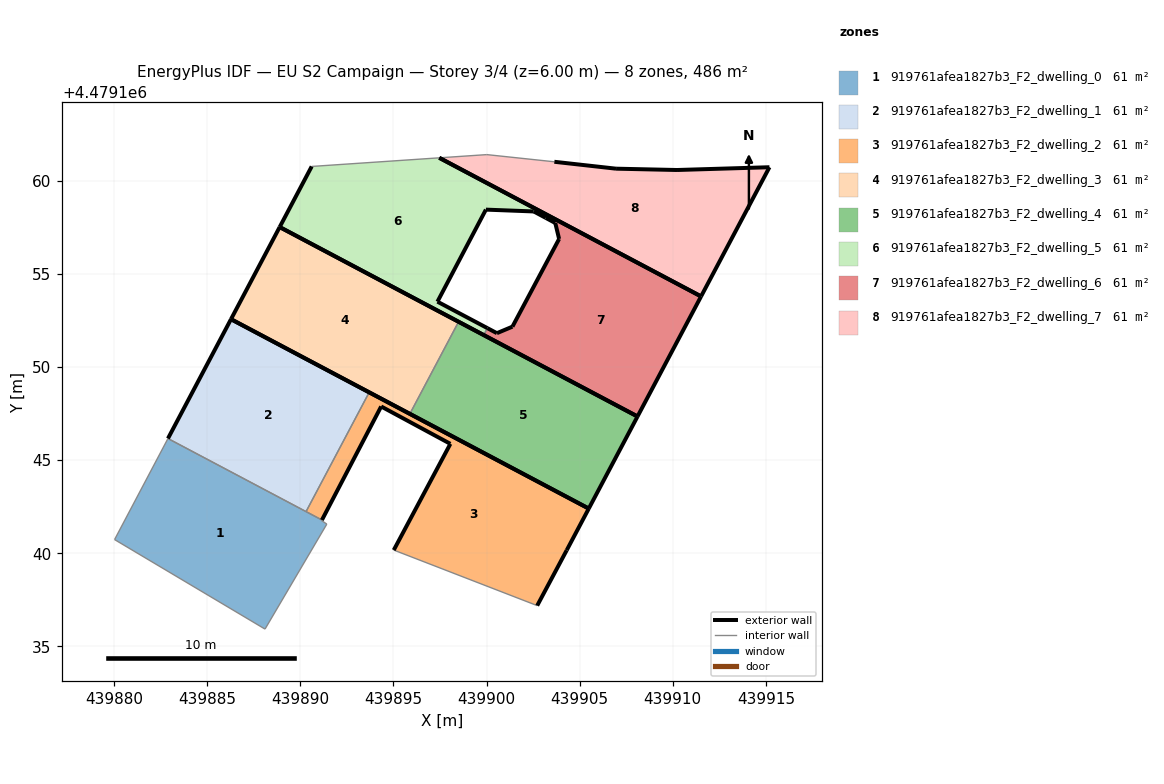
=== STOREY PLAN SPEC (per zone: floor XY polygon, exterior-wall plan segments, windows/doors) ===
zone 1: 919761afea1827b3_F2_dwelling_0  (60.8 m²)
  floor: (439888.11, 4479135.93) (439891.43, 4479141.57) (439891.15, 4479141.76) (439891.16, 4479141.79) (439882.90, 4479146.16) (439880.03, 4479140.74)
  interior walls: 6
zone 2: 919761afea1827b3_F2_dwelling_1  (60.8 m²)
  floor: (439890.31, 4479142.24) (439893.70, 4479148.64) (439886.28, 4479152.57) (439882.90, 4479146.16)
  exterior wall: (439886.28, 4479152.57) – (439893.70, 4479148.64)  [8.4 m]
  exterior wall: (439882.90, 4479146.16) – (439886.28, 4479152.57)  [7.2 m]
  interior walls: 2
zone 3: 919761afea1827b3_F2_dwelling_2  (60.8 m²)
  floor: (439902.72, 4479137.19) (439904.30, 4479140.17) (439905.49, 4479142.40) (439893.70, 4479148.64) (439890.31, 4479142.24) (439891.16, 4479141.79) (439894.34, 4479147.88) (439898.06, 4479145.88) (439895.02, 4479140.17)
  exterior wall: (439894.34, 4479147.88) – (439891.16, 4479141.79)  [6.9 m]
  exterior wall: (439893.70, 4479148.64) – (439905.49, 4479142.40)  [13.3 m]
  exterior wall: (439905.49, 4479142.40) – (439904.30, 4479140.17)  [2.5 m]
  exterior wall: (439904.30, 4479140.17) – (439902.72, 4479137.19)  [3.4 m]
  exterior wall: (439895.02, 4479140.17) – (439898.06, 4479145.88)  [6.5 m]
  exterior wall: (439898.06, 4479145.88) – (439894.34, 4479147.88)  [4.2 m]
  interior walls: 3
zone 4: 919761afea1827b3_F2_dwelling_3  (60.8 m²)
  floor: (439895.89, 4479147.49) (439898.50, 4479152.43) (439888.90, 4479157.51) (439886.28, 4479152.57)
  exterior wall: (439888.90, 4479157.51) – (439898.50, 4479152.43)  [10.9 m]
  exterior wall: (439895.89, 4479147.49) – (439886.28, 4479152.57)  [10.9 m]
  exterior wall: (439886.28, 4479152.57) – (439888.90, 4479157.51)  [5.6 m]
  interior walls: 1
zone 5: 919761afea1827b3_F2_dwelling_4  (60.8 m²)
  floor: (439905.49, 4479142.40) (439908.11, 4479147.34) (439898.50, 4479152.43) (439895.89, 4479147.49)
  exterior wall: (439905.49, 4479142.40) – (439895.89, 4479147.49)  [10.9 m]
  exterior wall: (439898.50, 4479152.43) – (439908.11, 4479147.34)  [10.9 m]
  exterior wall: (439908.11, 4479147.34) – (439905.49, 4479142.40)  [5.6 m]
  interior walls: 1
zone 6: 919761afea1827b3_F2_dwelling_5  (60.8 m²)
  floor: (439900.05, 4479152.09) (439897.37, 4479153.51) (439899.97, 4479158.45) (439902.53, 4479158.35) (439903.18, 4479158.01) (439903.26, 4479158.16) (439897.47, 4479161.23) (439890.62, 4479160.77) (439888.90, 4479157.51) (439899.85, 4479151.71)
  exterior wall: (439897.47, 4479161.23) – (439903.26, 4479158.16)  [6.6 m]
  exterior wall: (439903.18, 4479158.01) – (439902.53, 4479158.35)  [0.7 m]
  exterior wall: (439902.53, 4479158.35) – (439899.97, 4479158.45)  [2.6 m]
  exterior wall: (439899.97, 4479158.45) – (439897.37, 4479153.51)  [5.6 m]
  exterior wall: (439897.37, 4479153.51) – (439900.05, 4479152.09)  [3.0 m]
  exterior wall: (439899.85, 4479151.71) – (439888.90, 4479157.51)  [12.4 m]
  exterior wall: (439888.90, 4479157.51) – (439890.62, 4479160.77)  [3.7 m]
  interior walls: 3
zone 7: 919761afea1827b3_F2_dwelling_6  (60.8 m²)
  floor: (439908.11, 4479147.34) (439911.52, 4479153.79) (439903.26, 4479158.16) (439903.18, 4479158.01) (439903.69, 4479157.73) (439903.90, 4479156.88) (439901.39, 4479152.17) (439900.56, 4479151.82) (439900.05, 4479152.09) (439899.85, 4479151.71)
  exterior wall: (439908.11, 4479147.34) – (439899.85, 4479151.71)  [9.3 m]
  exterior wall: (439900.05, 4479152.09) – (439900.56, 4479151.82)  [0.6 m]
  exterior wall: (439900.56, 4479151.82) – (439901.39, 4479152.17)  [0.9 m]
  exterior wall: (439901.39, 4479152.17) – (439903.90, 4479156.88)  [5.3 m]
  exterior wall: (439903.90, 4479156.88) – (439903.69, 4479157.73)  [0.9 m]
  exterior wall: (439903.69, 4479157.73) – (439903.18, 4479158.01)  [0.6 m]
  exterior wall: (439903.26, 4479158.16) – (439911.52, 4479153.79)  [9.3 m]
  exterior wall: (439911.52, 4479153.79) – (439908.11, 4479147.34)  [7.3 m]
  interior walls: 2
zone 8: 919761afea1827b3_F2_dwelling_7  (60.8 m²)
  floor: (439911.52, 4479153.79) (439915.19, 4479160.72) (439910.23, 4479160.58) (439906.95, 4479160.65) (439903.64, 4479161.02) (439900.02, 4479161.40) (439897.47, 4479161.23)
  exterior wall: (439910.23, 4479160.58) – (439915.19, 4479160.72)  [5.0 m]
  exterior wall: (439915.19, 4479160.72) – (439911.52, 4479153.79)  [7.8 m]
  exterior wall: (439911.52, 4479153.79) – (439897.47, 4479161.23)  [15.9 m]
  exterior wall: (439903.64, 4479161.02) – (439906.95, 4479160.65)  [3.3 m]
  exterior wall: (439906.95, 4479160.65) – (439910.23, 4479160.58)  [3.3 m]
  interior walls: 2

=== DERIVED (storey summary) ===
Building: EU S2 Campaign
Storey: 3 of 4  (floor level z = 6.00 m)
Storey gross floor area: 486.2 m²
Zones on this storey: 8
  - 919761afea1827b3_F2_dwelling_0: floor 60.8 m²
  - 919761afea1827b3_F2_dwelling_1: floor 60.8 m²; exterior wall 15.6 m (46.9 m²); WWR 0.0%
  - 919761afea1827b3_F2_dwelling_2: floor 60.8 m²; exterior wall 36.8 m (110.4 m²); WWR 0.0%
  - 919761afea1827b3_F2_dwelling_3: floor 60.8 m²; exterior wall 27.3 m (82.0 m²); WWR 0.0%
  - 919761afea1827b3_F2_dwelling_4: floor 60.8 m²; exterior wall 27.3 m (82.0 m²); WWR 0.0%
  - 919761afea1827b3_F2_dwelling_5: floor 60.8 m²; exterior wall 34.6 m (103.7 m²); WWR 0.0%
  - 919761afea1827b3_F2_dwelling_6: floor 60.8 m²; exterior wall 34.3 m (102.8 m²); WWR 0.0%
  - 919761afea1827b3_F2_dwelling_7: floor 60.8 m²; exterior wall 35.3 m (105.9 m²); WWR 0.0%
Zone adjacency (shared interzone walls):
  - 919761afea1827b3_F2_dwelling_1 ↔ 919761afea1827b3_F2_dwelling_2
  - 919761afea1827b3_F2_dwelling_3 ↔ 919761afea1827b3_F2_dwelling_4
  - 919761afea1827b3_F2_dwelling_5 ↔ 919761afea1827b3_F2_dwelling_6